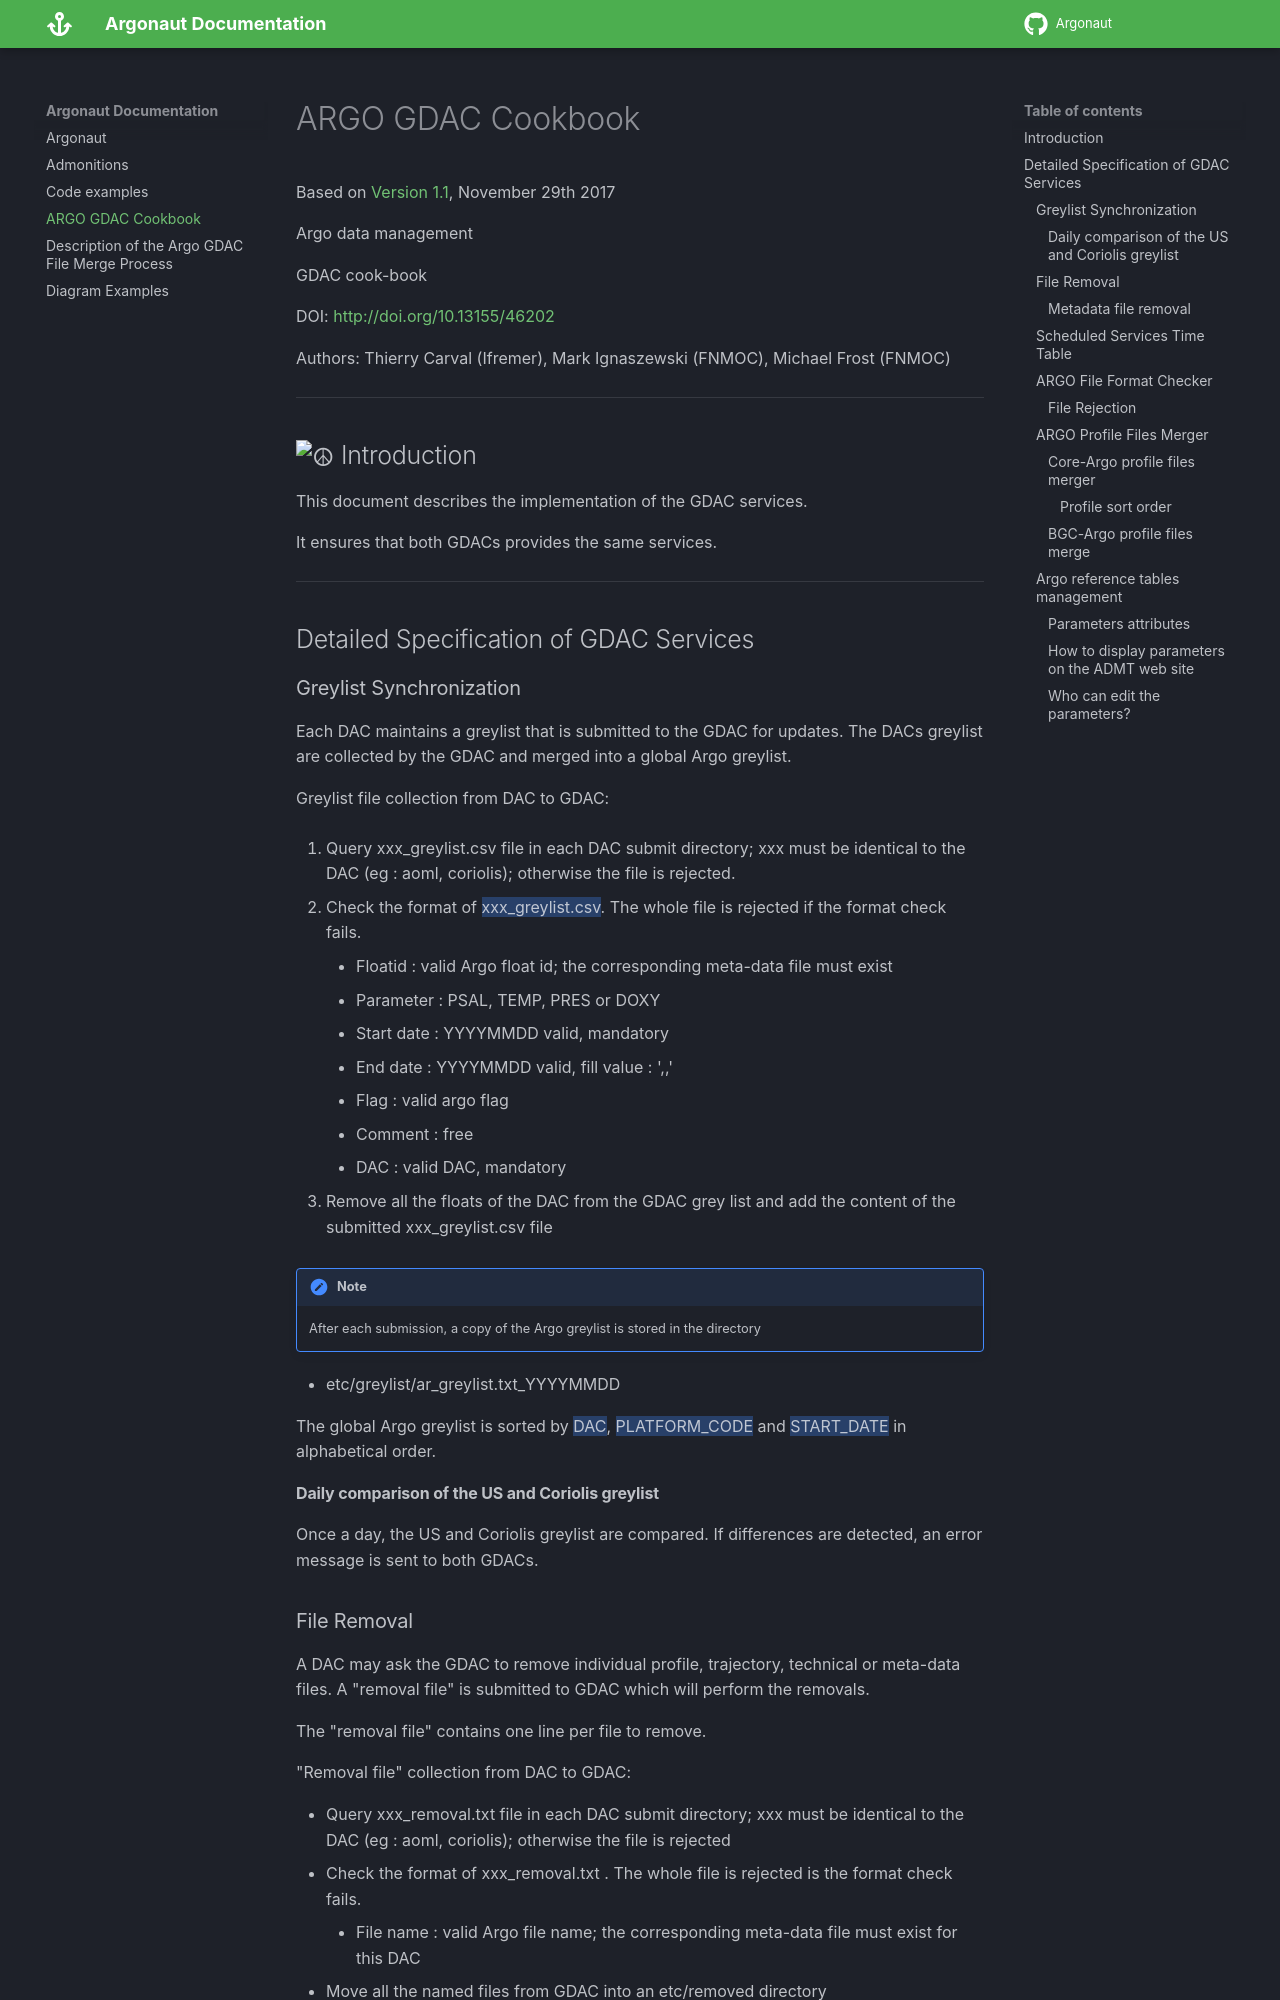

repository: CI-CMG/argonaut-documentation · page: cookbook/index.html · generator: mkdocs

# ARGO GDAC Cookbook

Based on [Version 1.1](https://archimer.ifremer.fr/doc/00351/46202/53031.pdf), November 29th 2017

Argo data management

GDAC cook-book

DOI: <http://doi.org/10.13155/46202>

Authors: Thierry Carval (Ifremer), Mark Ignaszewski (FNMOC), Michael Frost (FNMOC)

***

## :peace: Introduction

This document describes the implementation of the GDAC services.

It ensures that both GDACs provides the same services.

***

## Detailed Specification of GDAC Services

### Greylist Synchronization

Each DAC maintains a greylist that is submitted to the GDAC for updates. The DACs greylist are collected by the GDAC and merged into a global Argo greylist.

Greylist file collection from DAC to GDAC:

1.  Query xxx_greylist.csv file in each DAC submit directory; xxx must be identical to the DAC (eg : aoml, coriolis); otherwise the file is rejected.

2.  Check the format of ==xxx_greylist.csv==. The whole file is rejected if the format check fails.

    -  Floatid : valid Argo float id; the corresponding meta-data file must exist
    -  Parameter : PSAL, TEMP, PRES or DOXY
    -  Start date : YYYYMMDD valid, mandatory
    -  End date : YYYYMMDD valid, fill value : ',,'
    -  Flag : valid argo flag
    -  Comment : free
    -  DAC : valid DAC, mandatory

3.  Remove all the floats of the DAC from the GDAC grey list and add the content of the submitted xxx_greylist.csv file

!!! note "Note"

    After each submission, a copy of the Argo greylist is stored in the directory

-  etc/greylist/ar_greylist.txt_YYYYMMDD

The global Argo greylist is sorted by ==DAC==, ==PLATFORM_CODE== and ==START_DATE== in alphabetical order.


#### Daily comparison of the US and Coriolis greylist

Once a day, the US and Coriolis greylist are compared. If differences are detected, an error message is
sent to both GDACs.
